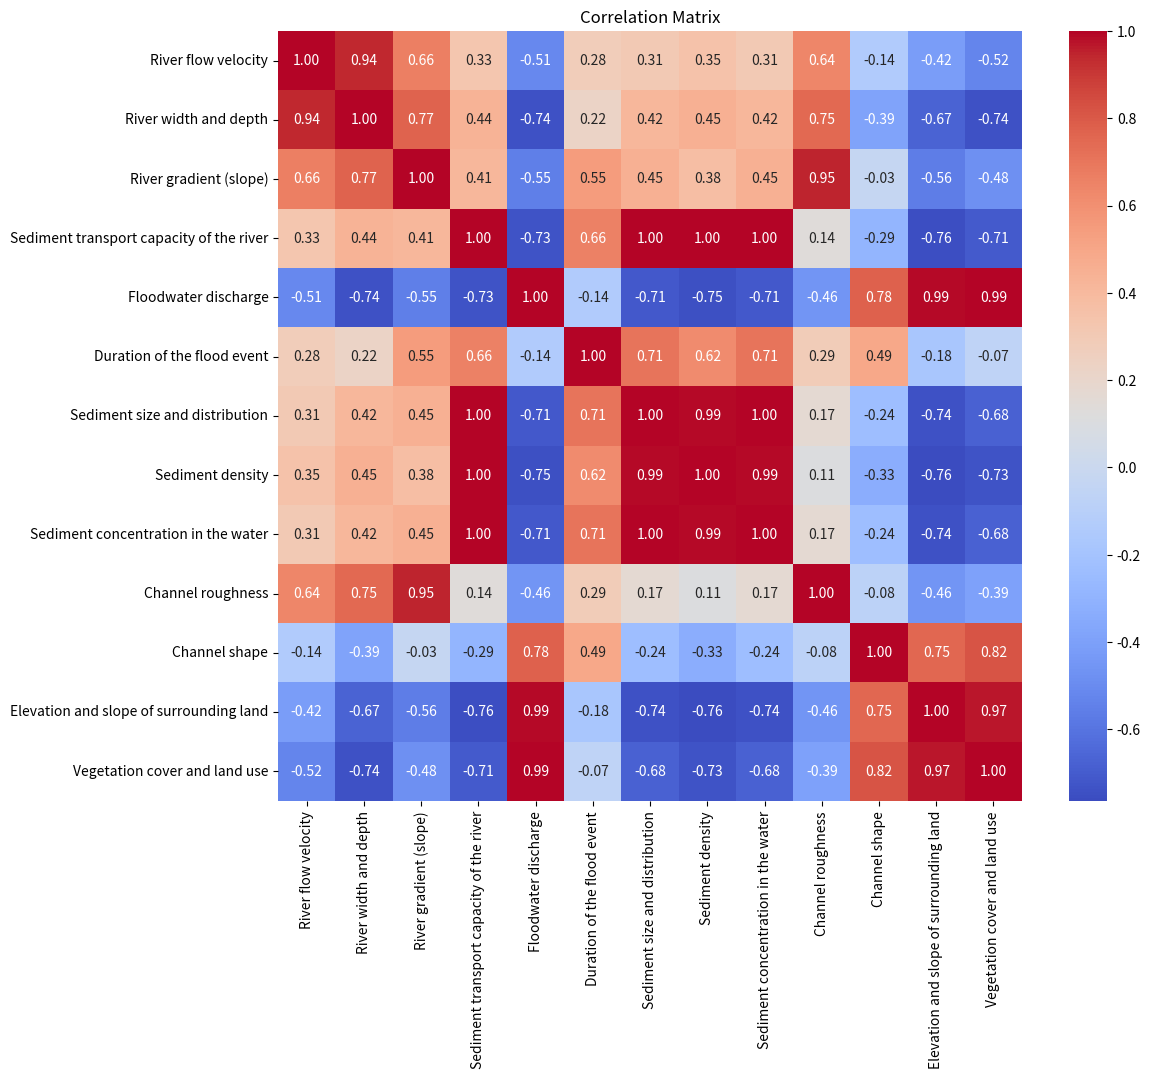

Recreate this plot in Python.
import pandas as pd
import seaborn as sns
import matplotlib.pyplot as plt

# Assuming your data is already loaded into a DataFrame called 'df'
# Replace the example data with your actual dataset

# Example data
data = {
    'River flow velocity': [5, 8, 10, 6, 7],
    'River width and depth': [20, 25, 30, 18, 22],
    'River gradient (slope)': [1.5, 2.0, 1.8, 1.2, 1.7],
    'Sediment transport capacity of the river': [50, 45, 55, 40, 60],
    'Floodwater discharge': [1000, 1200, 800, 1500, 1100],
    'Duration of the flood event': [2, 3, 2.5, 2, 4],
    'Sediment size and distribution': [2, 1.8, 2.2, 1.5, 2.5],
    'Sediment density': [2.5, 2.2, 2.8, 2.0, 3.0],
    'Sediment concentration in the water': [20, 18, 22, 15, 25],
    'Channel roughness': [0.02, 0.03, 0.025, 0.015, 0.02],
    'Channel shape': [0, 1, 0, 1, 1],
    'Elevation and slope of surrounding land': [10, 12, 9, 15, 11],
    'Vegetation cover and land use': [0.5, 0.6, 0.4, 0.7, 0.55]
}

df = pd.DataFrame(data)

# Calculate the correlation matrix
correlation_matrix = df.corr()

# Create a heatmap to visualize the correlation matrix
plt.figure(figsize=(12, 10))
sns.heatmap(correlation_matrix, annot=True, cmap='coolwarm', fmt=".2f")
plt.title("Correlation Matrix")
plt.show()